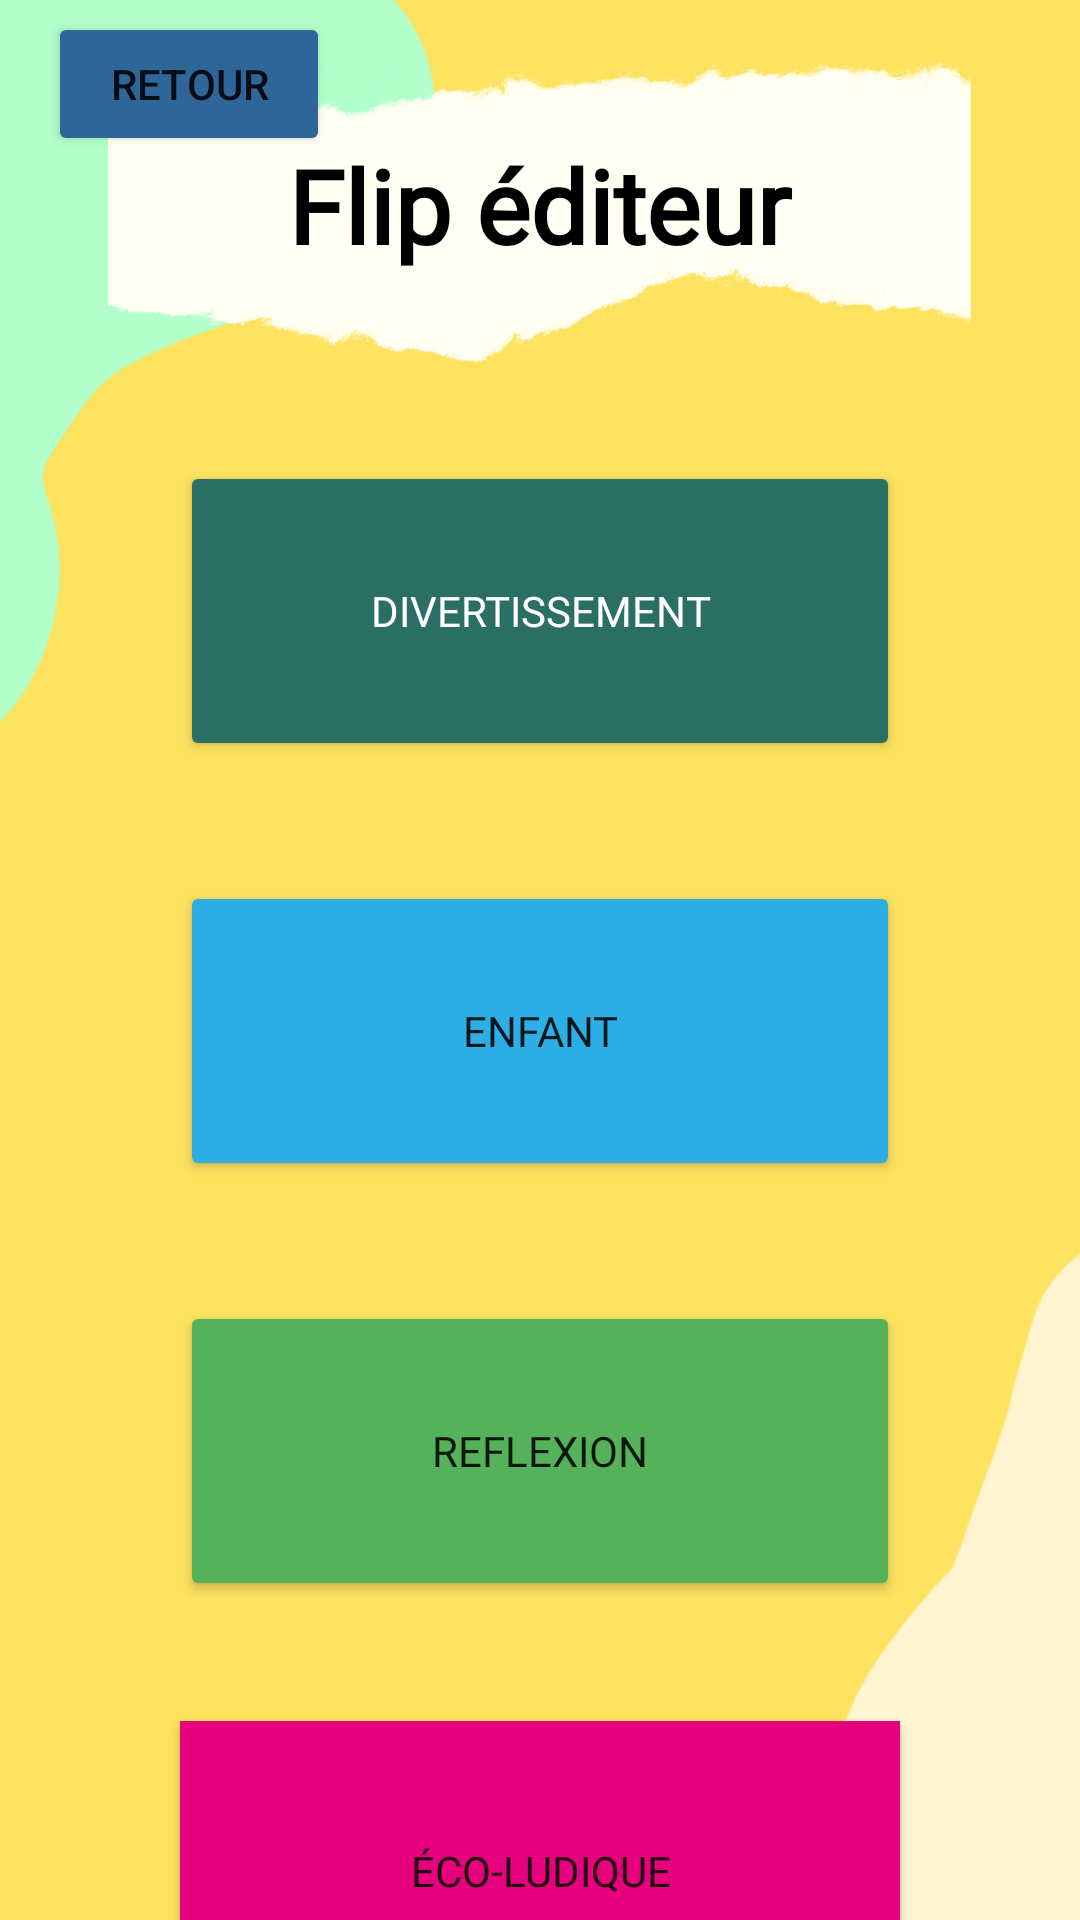

Produce the Android XML layout that renders to this screen, including the resource entries it uses.
<!-- AndroidManifest.xml: application theme Theme.LuddiagAPPLI -->
<!-- res/layout/activity_flip_editeur.xml -->
<?xml version="1.0" encoding="utf-8"?>
<androidx.constraintlayout.widget.ConstraintLayout xmlns:android="http://schemas.android.com/apk/res/android"
    xmlns:app="http://schemas.android.com/apk/res-auto"
    xmlns:tools="http://schemas.android.com/tools"
    android:layout_width="match_parent"
    android:layout_height="match_parent"
    android:background="@drawable/fondavecblanc"
    tools:context=".View.flip_editeur">

    <Button
        android:id="@+id/boutonArriere"
        android:layout_width="0dp"
        android:layout_height="wrap_content"
        android:layout_marginStart="16dp"
        android:layout_marginTop="4dp"
        android:layout_marginEnd="250dp"
        android:clickable="true"
        android:contentDescription="retour"
        android:text="Retour"
        app:backgroundTint="@color/bluedark"
        app:icon="@drawable/ic_return"
        app:layout_constraintEnd_toEndOf="parent"
        app:layout_constraintHorizontal_bias="0.029"
        app:layout_constraintStart_toStartOf="parent"
        app:layout_constraintTop_toTopOf="parent"
        app:layout_constraintVertical_bias="1.0"
        app:srcCompat="@android:drawable/ic_menu_revert" />



    <TextView
        android:id="@+id/connexion4"
        android:layout_width="246dp"
        android:layout_height="48dp"
        android:fontFamily="@font/alike"
        android:text="Flip éditeur"
        android:textAlignment="center"
        android:textColor="@color/black"
        android:textSize="34sp"
        android:textStyle="bold"
        app:layout_constraintBottom_toBottomOf="parent"
        app:layout_constraintEnd_toEndOf="parent"
        app:layout_constraintHorizontal_bias="0.497"
        app:layout_constraintStart_toStartOf="parent"
        app:layout_constraintTop_toTopOf="parent"
        app:layout_constraintVertical_bias="0.077" />

    <Button
        android:id="@+id/buttonEnfant"
        android:layout_width="0dp"
        android:layout_height="100dp"
        android:layout_marginStart="60dp"
        android:layout_marginTop="40dp"
        android:layout_marginEnd="60dp"
        android:fontFamily="@font/alike"
        android:backgroundTint="@color/bleu"
        android:text="Enfant"
        app:layout_constraintEnd_toEndOf="parent"
        app:layout_constraintStart_toStartOf="parent"
        app:layout_constraintTop_toBottomOf="@+id/buttonDiv" />

    <Button
        android:id="@+id/buttonRef"
        android:layout_width="0dp"
        android:layout_height="100dp"
        android:layout_marginStart="60dp"
        android:layout_marginTop="40dp"
        android:layout_marginEnd="60dp"
        android:fontFamily="@font/alike"
        android:backgroundTint="@color/vert"
        android:text="Reflexion"
        app:layout_constraintEnd_toEndOf="parent"
        app:layout_constraintStart_toStartOf="parent"
        app:layout_constraintTop_toBottomOf="@+id/buttonEnfant" />

    <Button
        android:id="@+id/buttonDiv"
        android:layout_width="0dp"
        android:layout_height="100dp"
        android:layout_marginStart="60dp"
        android:layout_marginTop="60dp"
        android:layout_marginEnd="60dp"
        android:fontFamily="@font/alike"
        android:text="Divertissement"
        android:backgroundTint="@color/cyan"
        android:textColor="@color/white"
        app:layout_constraintEnd_toEndOf="parent"
        app:layout_constraintStart_toStartOf="parent"
        app:layout_constraintTop_toBottomOf="@+id/connexion4" />

    <Button
        android:id="@+id/buttonEco"
        android:layout_width="0dp"
        android:layout_height="100dp"
        android:layout_marginStart="60dp"
        android:layout_marginTop="40dp"
        android:layout_marginEnd="60dp"
        android:background="@color/black"
        android:fontFamily="@font/alike"
        android:backgroundTint="@color/rose"
        android:text="éco-ludique"
        app:layout_constraintEnd_toEndOf="parent"
        app:layout_constraintStart_toStartOf="parent"
        app:layout_constraintTop_toBottomOf="@+id/buttonRef" />
</androidx.constraintlayout.widget.ConstraintLayout>
<!-- resources referenced by this layout -->
<resources>
  <color name="black">#FF000000</color>
  <color name="bleu">#2dafe6</color>
  <color name="bluedark">#2F6699</color>
  <color name="cyan">#2b6e63</color>
  <color name="rose">#e6007d</color>
  <color name="vert">#55b25b</color>
  <color name="white">#FFFFFFFF</color>
  <!-- drawable fondavecblanc: png bitmap (drawable, 78796 bytes) -->
  <style name="Theme.LuddiagAPPLI" parent="Theme.MaterialComponents.DayNight.NoActionBar">
          
          <item name="colorPrimary">@color/purple_200</item>
          <item name="colorPrimaryVariant">@color/purple_700</item>
          <item name="colorOnPrimary">@color/white</item>
          
          <item name="colorSecondary">@color/teal_200</item>
          <item name="colorSecondaryVariant">@color/teal_700</item>
          <item name="colorOnSecondary">@color/black</item>
          
          <item name="android:statusBarColor" tools:targetApi="l">?attr/colorPrimaryVariant</item>
          
      </style>
  <color name="purple_200">#FFBB86FC</color>
  <color name="purple_700">#FF3700B3</color>
  <color name="teal_200">#FF03DAC5</color>
  <color name="teal_700">#FF018786</color>
</resources>
